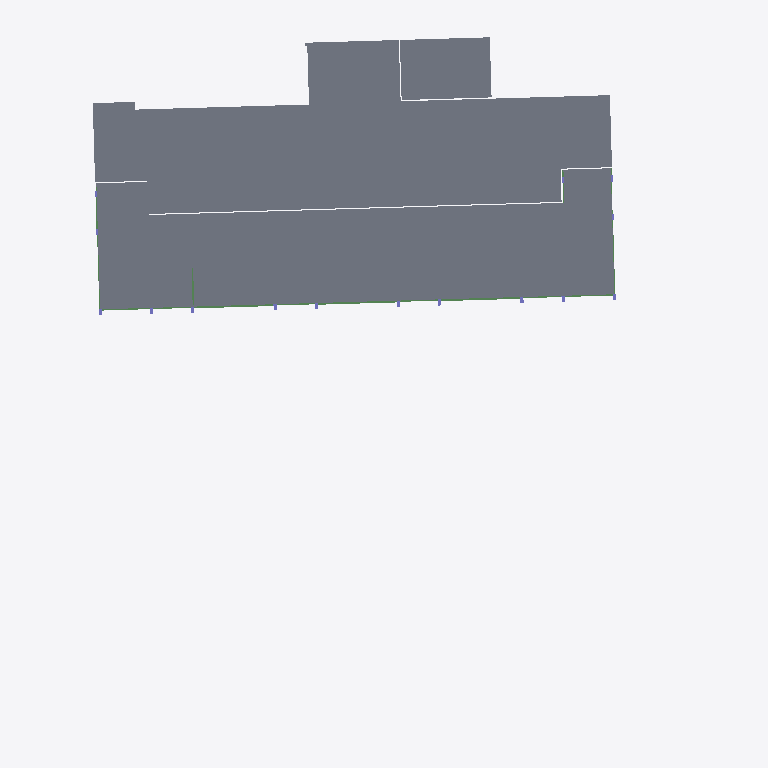
Plan cut of the same IFC building model at storey 'LANTAI ATAP DAK' (level 16.00 m, cut at 17.40 m), seen from above with north up, elements coloured by IFC class: 27 slabs (grey), 13 beams (green). Cut surfaces are drawn darker.
Extent 56.9 m × 69.1 m × 17.4 m (x, y, z). Storeys (6): -0.6 at -0.55 m; L1 at 0.00 m; L2 at 4.00 m; L3 at 8.00 m; L4 at 12.00 m; LANTAI ATAP DAK at 16.00 m. Elements (798): 415 IfcBeam, 183 IfcSlab, 144 IfcColumn, 37 IfcWall, 19 IfcBuildingElementProxy.

HEADER;
FILE_DESCRIPTION(('ViewDefinition [ReferenceView_V1.2]','RevitIdentifiers [ContentGUID: 4aa36181-1fc0-4923-8146-0313a9c5b048, VersionGUID: 3f089875-2d7e-463a-b85a-623695fef53d, NumberOfSaves: 29]','CoordinateReference [CoordinateBase: Shared Coordinates]','ExchangeRequirement [Structural]'),'2;1');
FILE_NAME('STR D.ifc','2026-05-05T10:28:01+07:00',(''),(''),'ODA SDAI 25.12','Autodesk - Revit 26.4.0.32 (ENU) - 26.4.0.32','');
FILE_SCHEMA(('IFC4'));
ENDSEC;
DATA;
#18=IFCPROJECT('1Aes617y198u560nDMEa_u',#6,'Project Number',$,$,'Project Name','Project Status',(#13),#33921);
#51=IFCSITE('1Aes617y198u560nDMEa_w',#6,'Default',$,$,#50,$,$,.ELEMENT.,(42,21,31,401672),(-71,-3,-24,-345703),0.0,$,$);
#22=IFCBUILDING('1Aes617y198u560nDMEa_v',#6,'Building Name',$,$,#21,$,'Building Name',.ELEMENT.,$,$,#19);
#26=IFCBUILDINGSTOREY('1b4_KTxzXCYv6Q4ZSQDtu4',#6,'-0.6',$,$,#25,$,'-0.6',.ELEMENT.,-550.0);
#29=IFCBUILDINGSTOREY('2JF4e6axWHqu3u0C1FZlmi',#6,'L1',$,$,#28,$,'L1',.ELEMENT.,0.0);
#33=IFCBUILDINGSTOREY('1ZGO8hrFCHqw0v0026FpFv',#6,'L2',$,$,#32,$,'L2',.ELEMENT.,4000.0000000000005);
#37=IFCBUILDINGSTOREY('18piWbGH9DLe17ItTOkkuV',#6,'L3',$,$,#36,$,'L3',.ELEMENT.,8000.000000000001);
#41=IFCBUILDINGSTOREY('18piWbGH9DLe17ItTOkkvU',#6,'L4',$,$,#40,$,'L4',.ELEMENT.,12000.0);
#45=IFCBUILDINGSTOREY('18piWbGH9DLe17ItTOkkvN',#6,'LANTAI ATAP DAK',$,$,#44,$,'LANTAI ATAP DAK',.ELEMENT.,16000.000000000002);
#30933=IFCSLAB('2v3RJ3sYz5gwckmhPUyFbr',#6,'Floor:Plat Existing:1690199',$,$,#30920,#30932,'1690199',.FLOOR.);
#26349=IFCSLAB('3CfKp5aoX4EAjtBlhSbZdu',#6,'Floor:S1:1686516',$,$,#26336,#26348,'1686516',.FLOOR.);
#30743=IFCSLAB('3CfKp5aoX4EAjtBlhSbZxp',#6,'Floor:S1:1686783',$,$,#30730,#30742,'1686783',.FLOOR.);
#30009=IFCSLAB('3CfKp5aoX4EAjtBlhSbZvB',#6,'Floor:S1:1686599',$,$,#29996,#30008,'1686599',.FLOOR.);
#30775=IFCSLAB('3CfKp5aoX4EAjtBlhSbZy5',#6,'Floor:S1:1686793',$,$,#30762,#30774,'1686793',.FLOOR.);
#30681=IFCSLAB('3CfKp5aoX4EAjtBlhSbZxZ',#6,'Floor:S1:1686767',$,$,#30668,#30680,'1686767',.FLOOR.);
#30233=IFCSLAB('3CfKp5aoX4EAjtBlhSbZvp',#6,'Floor:S1:1686655',$,$,#30220,#30232,'1686655',.FLOOR.);
#30553=IFCSLAB('3CfKp5aoX4EAjtBlhSbZx3',#6,'Floor:S1:1686735',$,$,#30540,#30552,'1686735',.FLOOR.);
#30329=IFCSLAB('3CfKp5aoX4EAjtBlhSbZwR',#6,'Floor:S1:1686679',$,$,#30316,#30328,'1686679',.FLOOR.);
#30649=IFCSLAB('3CfKp5aoX4EAjtBlhSbZxh',#6,'Floor:S1:1686759',$,$,#30636,#30648,'1686759',.FLOOR.);
#30201=IFCSLAB('3CfKp5aoX4EAjtBlhSbZvx',#6,'Floor:S1:1686647',$,$,#30188,#30200,'1686647',.FLOOR.);
#30361=IFCSLAB('3CfKp5aoX4EAjtBlhSbZwJ',#6,'Floor:S1:1686687',$,$,#30348,#30360,'1686687',.FLOOR.);
#30137=IFCSLAB('3CfKp5aoX4EAjtBlhSbZvh',#6,'Floor:S1:1686631',$,$,#30124,#30136,'1686631',.FLOOR.);
#30457=IFCSLAB('3CfKp5aoX4EAjtBlhSbZwx',#6,'Floor:S1:1686711',$,$,#30444,#30456,'1686711',.FLOOR.);
#30521=IFCSLAB('3CfKp5aoX4EAjtBlhSbZxB',#6,'Floor:S1:1686727',$,$,#30508,#30520,'1686727',.FLOOR.);
#30041=IFCSLAB('3CfKp5aoX4EAjtBlhSbZv3',#6,'Floor:S1:1686607',$,$,#30028,#30040,'1686607',.FLOOR.);
#30073=IFCSLAB('3CfKp5aoX4EAjtBlhSbZvR',#6,'Floor:S1:1686615',$,$,#30060,#30072,'1686615',.FLOOR.);
#30105=IFCSLAB('3CfKp5aoX4EAjtBlhSbZvJ',#6,'Floor:S1:1686623',$,$,#30092,#30104,'1686623',.FLOOR.);
#30393=IFCSLAB('3CfKp5aoX4EAjtBlhSbZwh',#6,'Floor:S1:1686695',$,$,#30380,#30392,'1686695',.FLOOR.);
#30711=IFCSLAB('3CfKp5aoX4EAjtBlhSbZxx',#6,'Floor:S1:1686775',$,$,#30698,#30710,'1686775',.FLOOR.);
#30489=IFCSLAB('3CfKp5aoX4EAjtBlhSbZwp',#6,'Floor:S1:1686719',$,$,#30476,#30488,'1686719',.FLOOR.);
#30425=IFCSLAB('3CfKp5aoX4EAjtBlhSbZwZ',#6,'Floor:S1:1686703',$,$,#30412,#30424,'1686703',.FLOOR.);
#30297=IFCSLAB('3CfKp5aoX4EAjtBlhSbZw3',#6,'Floor:S1:1686671',$,$,#30284,#30296,'1686671',.FLOOR.);
#30617=IFCSLAB('3CfKp5aoX4EAjtBlhSbZxJ',#6,'Floor:S1:1686751',$,$,#30604,#30616,'1686751',.FLOOR.);
#30265=IFCSLAB('3CfKp5aoX4EAjtBlhSbZwB',#6,'Floor:S1:1686663',$,$,#30252,#30264,'1686663',.FLOOR.);
#30585=IFCSLAB('3CfKp5aoX4EAjtBlhSbZxR',#6,'Floor:S1:1686743',$,$,#30572,#30584,'1686743',.FLOOR.);
#30169=IFCSLAB('3CfKp5aoX4EAjtBlhSbZvZ',#6,'Floor:S1:1686639',$,$,#30156,#30168,'1686639',.FLOOR.);
#29667=IFCBEAM('3CfKp5aoX4EAjtBlhSbZun',#6,'Concrete-Rectangular Beam:G1:1686589',$,$,#29666,#29663,'1686589',.BEAM.);
#29598=IFCBEAM('3CfKp5aoX4EAjtBlhSbZum',#6,'Concrete-Rectangular Beam:G1:1686588',$,$,#29597,#29594,'1686588',.BEAM.);
#29525=IFCBEAM('3CfKp5aoX4EAjtBlhSbZut',#6,'Concrete-Rectangular Beam:G1:1686587',$,$,#29524,#29521,'1686587',.BEAM.);
#26830=IFCBEAM('3CfKp5aoX4EAjtBlhSbZu8',#6,'Concrete-Rectangular Beam:G2:1686532',$,$,#26829,#26826,'1686532',.BEAM.);
#27393=IFCBEAM('3CfKp5aoX4EAjtBlhSbZu2',#6,'Concrete-Rectangular Beam:G3:1686542',$,$,#27392,#27389,'1686542',.BEAM.);
#27119=IFCBEAM('3CfKp5aoX4EAjtBlhSbZu5',#6,'Concrete-Rectangular Beam:G2:1686537',$,$,#27118,#27115,'1686537',.BEAM.);
#27324=IFCBEAM('3CfKp5aoX4EAjtBlhSbZu1',#6,'Concrete-Rectangular Beam:G3:1686541',$,$,#27323,#27320,'1686541',.BEAM.);
#27489=IFCBEAM('3CfKp5aoX4EAjtBlhSbZuS',#6,'Concrete-Rectangular Beam:G4:1686544',$,$,#27488,#27485,'1686544',.BEAM.);
#26943=IFCBEAM('3CfKp5aoX4EAjtBlhSbZuA',#6,'Concrete-Rectangular Beam:G2:1686534',$,$,#26942,#26939,'1686534',.BEAM.);
#27012=IFCBEAM('3CfKp5aoX4EAjtBlhSbZuB',#6,'Concrete-Rectangular Beam:G2:1686535',$,$,#27011,#27008,'1686535',.BEAM.);
#26873=IFCBEAM('3CfKp5aoX4EAjtBlhSbZu9',#6,'Concrete-Rectangular Beam:G2:1686533',$,$,#26872,#26869,'1686533',.BEAM.);
#27079=IFCBEAM('3CfKp5aoX4EAjtBlhSbZu4',#6,'Concrete-Rectangular Beam:G2:1686536',$,$,#27078,#27075,'1686536',.BEAM.);
#26591=IFCBEAM('3CfKp5aoX4EAjtBlhSbZdp',#6,'Concrete-Rectangular Beam:G2:1686527',$,$,#26590,#26587,'1686527',.BEAM.);
ENDSEC;
